Photos from the image-classification dataset "bottles_sized" in the GitHub repository fominykhartur/bottles_dataset. Its 17 classes are: armanyak, balzamy, beer bottle, beer can, brendi, pink champagne, white champagne, cider, konyak, liker, rom, tekila, viski, vodka, pink wine, red wine, white wine.

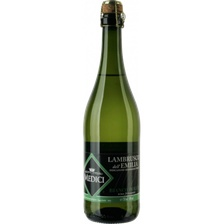
Label: white champagne

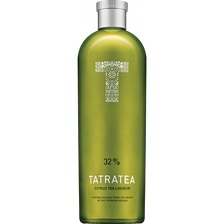
Label: liker

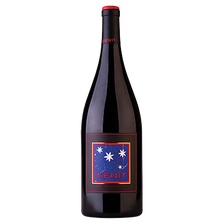
Label: red wine

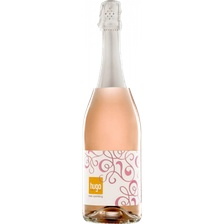
Label: pink champagne

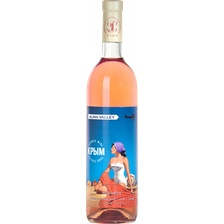
Label: pink wine

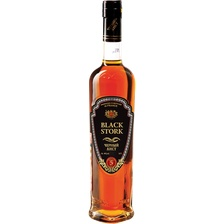
Label: brendi
